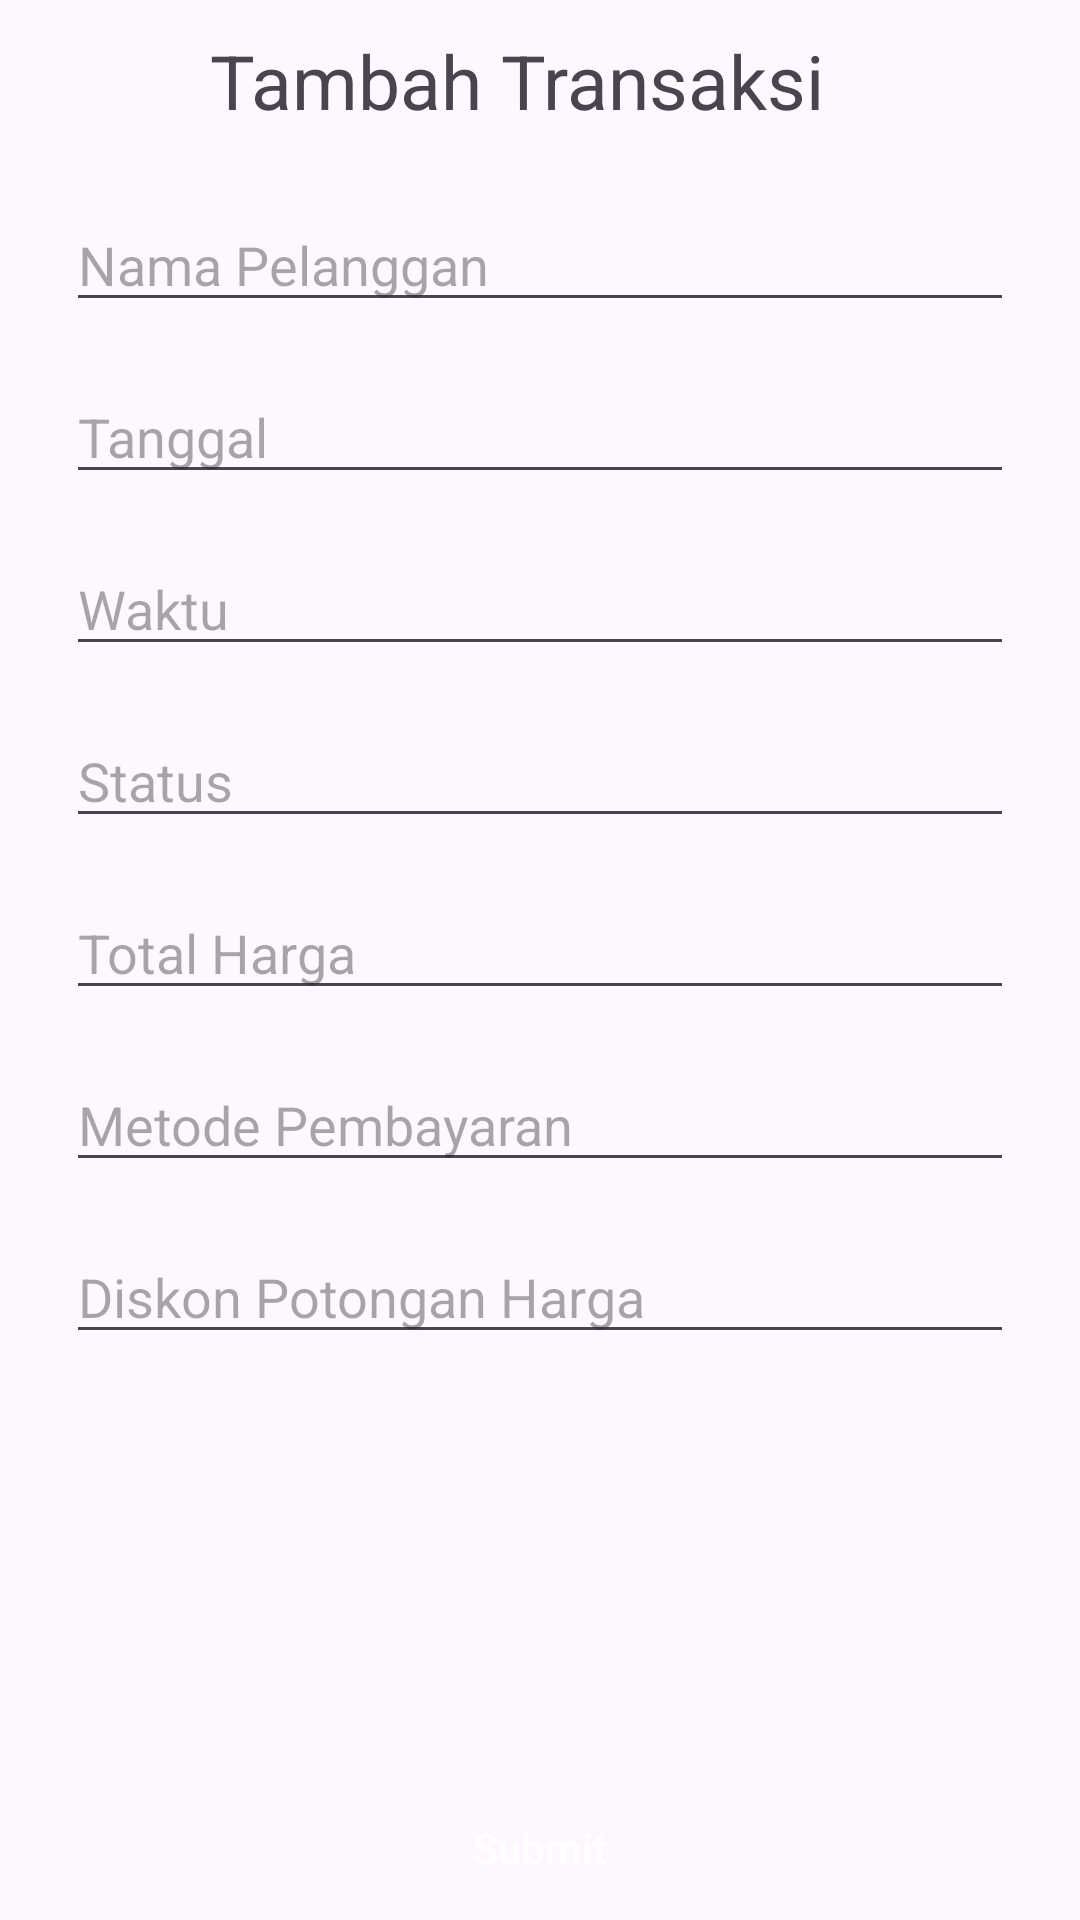

Android layout source for this screen:
<!-- AndroidManifest.xml: application theme Theme.LoginSQLiteKotlin -->
<!-- res/layout/activity_addtransaksi.xml -->
<?xml version="1.0" encoding="utf-8"?>
<RelativeLayout xmlns:android="http://schemas.android.com/apk/res/android"
    xmlns:tools="http://schemas.android.com/tools"
    android:layout_width="match_parent"
    android:layout_height="match_parent"
    xmlns:app="http://schemas.android.com/apk/res-auto"
    tools:context=".fragment.tomas.TomasInfo">

    <ScrollView
        android:layout_width="match_parent"
        android:layout_height="match_parent">

        <androidx.constraintlayout.widget.ConstraintLayout
            android:layout_width="match_parent"
            android:layout_height="wrap_content"
            android:paddingHorizontal="6dp"
            android:paddingVertical="10dp">

            <TextView
                android:id="@+id/textViewTambahTransaksi"
                style="@style/Text.Title"
                android:layout_width="220dp"
                android:layout_height="40dp"
                android:text="Tambah Transaksi"
                android:textSize="25sp"
                app:layout_constraintEnd_toEndOf="parent"
                app:layout_constraintStart_toStartOf="parent"
                app:layout_constraintTop_toTopOf="parent"
                app:layout_constraintHorizontal_bias="0.5" />

            <EditText
                android:id="@+id/editTextNamaPengguna"
                android:layout_width="match_parent"
                android:layout_height="wrap_content"
                android:layout_marginStart="16dp"
                android:layout_marginTop="16dp"
                android:layout_marginEnd="16dp"
                android:hint="Nama Pelanggan"
                android:inputType="text"
                app:layout_constraintEnd_toEndOf="@+id/textViewTambahTransaksi"
                app:layout_constraintStart_toStartOf="@+id/textViewTambahTransaksi"
                app:layout_constraintTop_toBottomOf="@+id/textViewTambahTransaksi" />

            <EditText
                android:id="@+id/editTextTanggal"
                android:layout_width="match_parent"
                android:layout_height="wrap_content"
                android:layout_marginStart="16dp"
                android:layout_marginTop="16dp"
                android:layout_marginEnd="16dp"
                android:hint="Tanggal"
                android:inputType="text"
                app:layout_constraintEnd_toEndOf="@+id/editTextNamaPengguna"
                app:layout_constraintStart_toStartOf="@+id/editTextNamaPengguna"
                app:layout_constraintTop_toBottomOf="@+id/editTextNamaPengguna" />

            <EditText
                android:id="@+id/editTextWaktu"
                android:layout_width="match_parent"
                android:layout_height="wrap_content"
                android:layout_marginStart="16dp"
                android:layout_marginTop="16dp"
                android:layout_marginEnd="16dp"
                android:hint="Waktu"
                android:inputType="text"
                app:layout_constraintEnd_toEndOf="@+id/editTextTanggal"
                app:layout_constraintStart_toStartOf="@+id/editTextTanggal"
                app:layout_constraintTop_toBottomOf="@+id/editTextTanggal" />

            <EditText
                android:id="@+id/editTextStatus"
                android:layout_width="match_parent"
                android:layout_height="wrap_content"
                android:layout_marginStart="16dp"
                android:layout_marginTop="16dp"
                android:layout_marginEnd="16dp"
                android:hint="Status"
                android:inputType="text"
                app:layout_constraintEnd_toEndOf="@+id/editTextWaktu"
                app:layout_constraintStart_toStartOf="@+id/editTextWaktu"
                app:layout_constraintTop_toBottomOf="@+id/editTextWaktu" />

            <EditText
                android:id="@+id/editTextTotal"
                android:layout_width="match_parent"
                android:layout_height="wrap_content"
                android:layout_marginStart="16dp"
                android:layout_marginTop="16dp"
                android:layout_marginEnd="16dp"
                android:hint="Total Harga"
                android:inputType="text"
                app:layout_constraintEnd_toEndOf="@+id/editTextStatus"
                app:layout_constraintStart_toStartOf="@+id/editTextStatus"
                app:layout_constraintTop_toBottomOf="@+id/editTextStatus" />

            <EditText
                android:id="@+id/editTextMetode"
                android:layout_width="match_parent"
                android:layout_height="wrap_content"
                android:layout_marginStart="16dp"
                android:layout_marginTop="16dp"
                android:layout_marginEnd="16dp"
                android:hint="Metode Pembayaran"
                android:inputType="text"
                app:layout_constraintEnd_toEndOf="@+id/editTextTotal"
                app:layout_constraintStart_toStartOf="@+id/editTextTotal"
                app:layout_constraintTop_toBottomOf="@+id/editTextTotal" />

            <EditText
                android:id="@+id/editTextDiskon"
                android:layout_width="match_parent"
                android:layout_height="wrap_content"
                android:layout_marginStart="16dp"
                android:layout_marginTop="16dp"
                android:layout_marginEnd="16dp"
                android:hint="Diskon Potongan Harga"
                android:inputType="text"
                app:layout_constraintEnd_toEndOf="@+id/editTextMetode"
                app:layout_constraintStart_toStartOf="@+id/editTextMetode"
                app:layout_constraintTop_toBottomOf="@+id/editTextMetode" />

        </androidx.constraintlayout.widget.ConstraintLayout>
    </ScrollView>
    <androidx.appcompat.widget.AppCompatButton
        android:id="@+id/btnSubmit"
        android:layout_width="match_parent"
        android:layout_height="wrap_content"
        android:layout_alignParentBottom="true"
        android:layout_marginStart="16dp"
        android:layout_marginEnd="16dp"
        android:layout_marginTop="16dp"
        android:background="@drawable/bg_button_primary"
        android:text="Submit"
        android:textAllCaps="false"
        android:textColor="@android:color/white" />

</RelativeLayout>
<!-- resources referenced by this layout -->
<resources>
  <!-- drawable bg_button_primary (drawable) -->
  <?xml version="1.0" encoding="utf-8"?>
  <shape xmlns:android="http://schemas.android.com/apk/res/android">
      <solid android:color="@color/primaryRed" />
      <corners android:radius="50dp" />
  </shape>
  <style name="Theme.LoginSQLiteKotlin" parent="Base.Theme.LoginSQLiteKotlin" />
  <style name="Base.Theme.LoginSQLiteKotlin" parent="Theme.Material3.DayNight.NoActionBar">
          
           <item name="colorPrimary">@color/green</item>
           <item name="colorPrimaryVariant">@color/green</item>
           <item name="android:statusBarColor">@color/green</item>
      </style>
  <color name="green">#E91E1E</color>
</resources>
